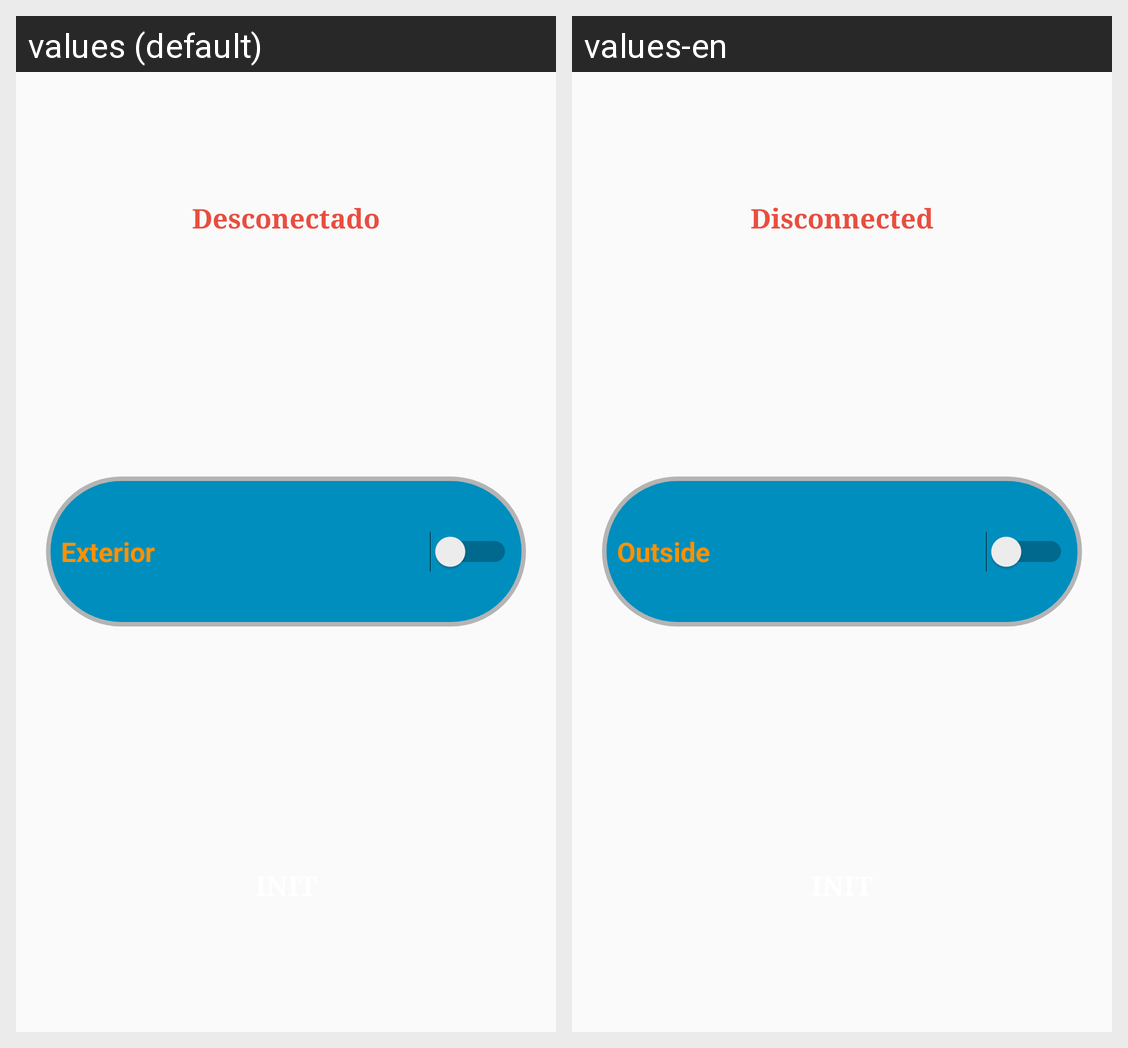

Translations of the strings shown on this Android screen, per locale in the grid:
Android screen res/layout/activity_entrada.xml rendered under 2 locales, left to right: values (default), values-en. Device: Nexus 5 (rendered at 1080×1920; each locale shown at half size, 540×960, under a caption strip naming it); theme AppTheme.
Strings drawn on this screen, with the default value and each locale's value (text and hints the layout hard-codes, and strings that could not be matched under every locale, appear in the picture but are not listed):

disconnected
  values: Desconectado
  values-en: Disconnected

exterior
  values: Exterior
  values-en: Outside
